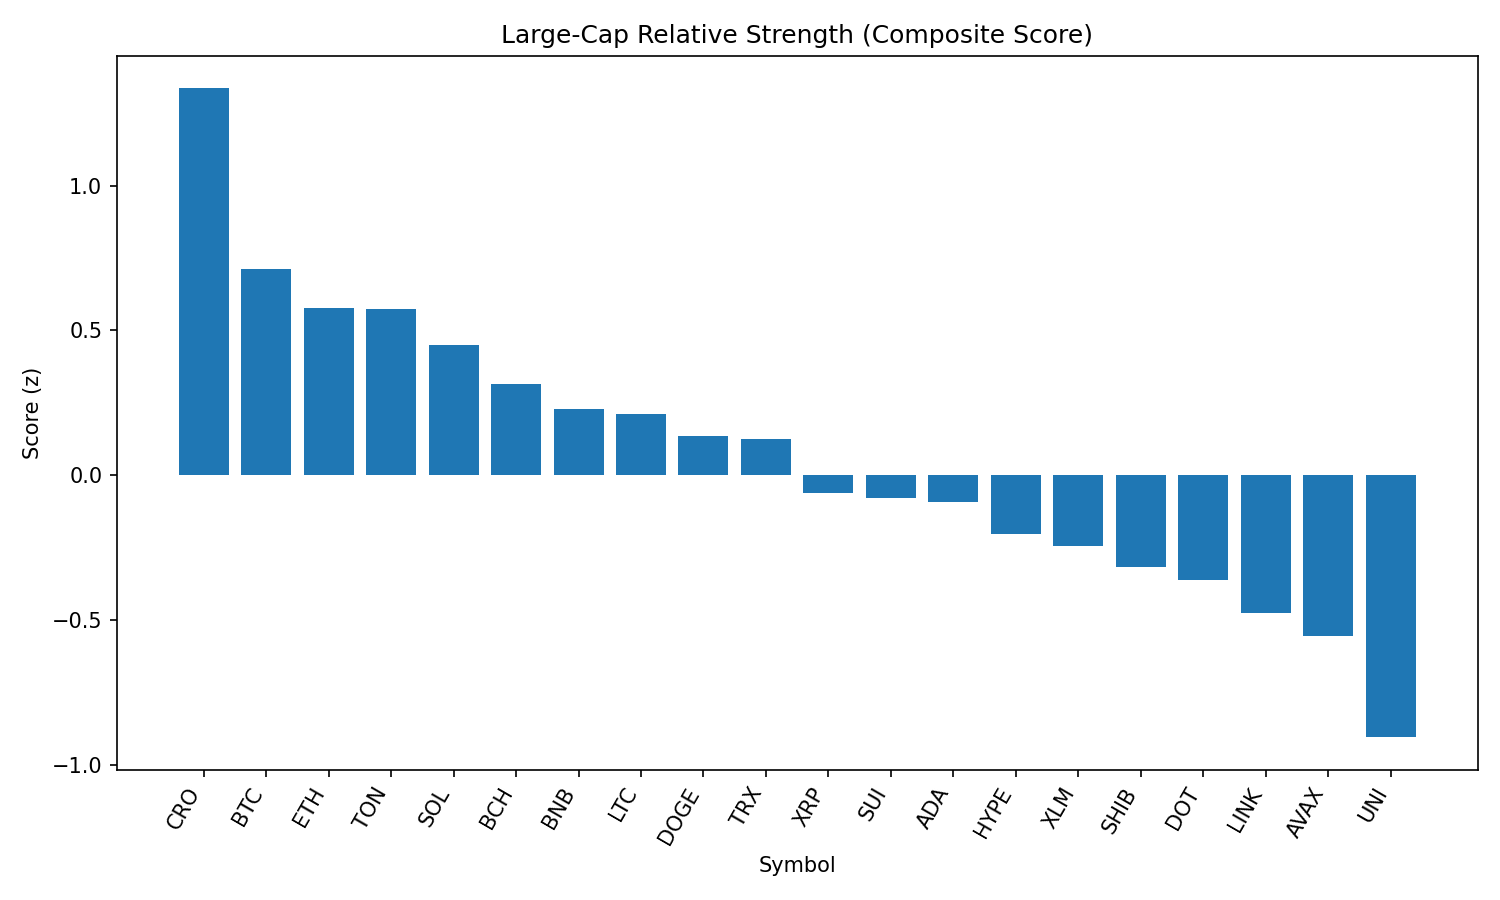

Source data for this figure (header and first rows):
rank, name, symbol, price, pct_1h, pct_24h, pct_7d, pct_1h_vs_btc, pct_24h_vs_btc, pct_7d_vs_btc, market_cap_rank, market_cap, volume_usd, score
1, Cronos, CRO, 0.2776, 1.676, -5.548, 73.91, 1.242, -4.971, 77.8, 24, 9325124697, 246257391, 1.336
2, Bitcoin, BTC, 108018, 0.4335, -0.5776, -3.892, 0.0, 0.0, 0.0, 1, 2150331377820, 30006158039, 0.7136
3, Ethereum, ETH, 4399, 0.4586, -1.03, -6.594, 0.02514, -0.4527, -2.702, 2, 530457817733, 22634441637, 0.5767
4, Toncoin, TON, 3.11, 0.3991, -0.6835, -5.65, -0.03438, -0.1059, -1.758, 29, 7978357247, 55860837, 0.5743
5, Solana, SOL, 198.8, 0.7802, -2.622, -2.762, 0.3467, -2.045, 1.13, 6, 107411501861, 5985594531, 0.4482
6, Bitcoin Cash, BCH, 534.5, 0.686, -2.52, -7.415, 0.2526, -1.943, -3.522, 21, 10635723186, 155499264, 0.3142
7, BNB, BNB, 852.5, 0.06792, -0.8859, -2.747, -0.3656, -0.3084, 1.145, 5, 118525241382, 953853525, 0.2298
8, Litecoin, LTC, 108.1, 0.611, -2.66, -6.524, 0.1775, -2.082, -2.632, 27, 8226073855, 383452865, 0.2124
9, Dogecoin, DOGE, 0.2104, 0.8224, -3.629, -7.46, 0.3889, -3.051, -3.568, 10, 31650692605, 1371654439, 0.1366
10, TRON, TRX, 0.3376, 0.07756, -1.173, -5.656, -0.3559, -0.5951, -1.764, 9, 31932404767, 601757972, 0.1242
11, XRP, XRP, 2.73, 0.5941, -3.536, -8.768, 0.1606, -2.958, -4.876, 4, 162261955141, 4919938550, -0.06275
12, Sui, SUI, 3.18, 0.7572, -3.935, -12.95, 0.3237, -3.358, -9.061, 19, 11305099173, 725540003, -0.07757
13, Cardano, ADA, 0.8017, 0.5891, -3.486, -11.17, 0.1556, -2.909, -7.28, 11, 29193713698, 1142465877, -0.09285
14, Hyperliquid, HYPE, 44.13, -0.1477, -1.619, -3.748, -0.5812, -1.042, 0.1439, 17, 11926765895, 267301683, -0.2012
15, Stellar, XLM, 0.3467, 0.551, -3.765, -13.92, 0.1175, -3.188, -10.03, 20, 10861552034, 197459909, -0.2429
16, Shiba Inu, SHIB, 1.198e-05, 0.3412, -3.575, -7.21, -0.09228, -2.997, -3.317, 30, 7059035379, 153938535, -0.3179
17, Polkadot, DOT, 3.68, 0.2205, -3.252, -8.876, -0.213, -2.675, -4.984, 36, 5603614833, 217505352, -0.3627
18, Chainlink, LINK, 22.84, 0.2907, -3.787, -11.63, -0.1428, -3.21, -7.742, 13, 15490864637, 1076506483, -0.4742
19, Avalanche, AVAX, 23.01, 0.1297, -3.631, -8.552, -0.3038, -3.054, -4.66, 22, 9715501429, 367557778, -0.5544
20, Uniswap, UNI, 9.42, -0.09118, -3.953, -12.44, -0.5247, -3.375, -8.55, 34, 5655171048, 250212007, -0.9047
21, Hedera, HBAR, 0.2135, -0.2157, -5.358, -13.37, -0.6492, -4.78, -9.474, 25, 9038678432, 203652925, -1.434
